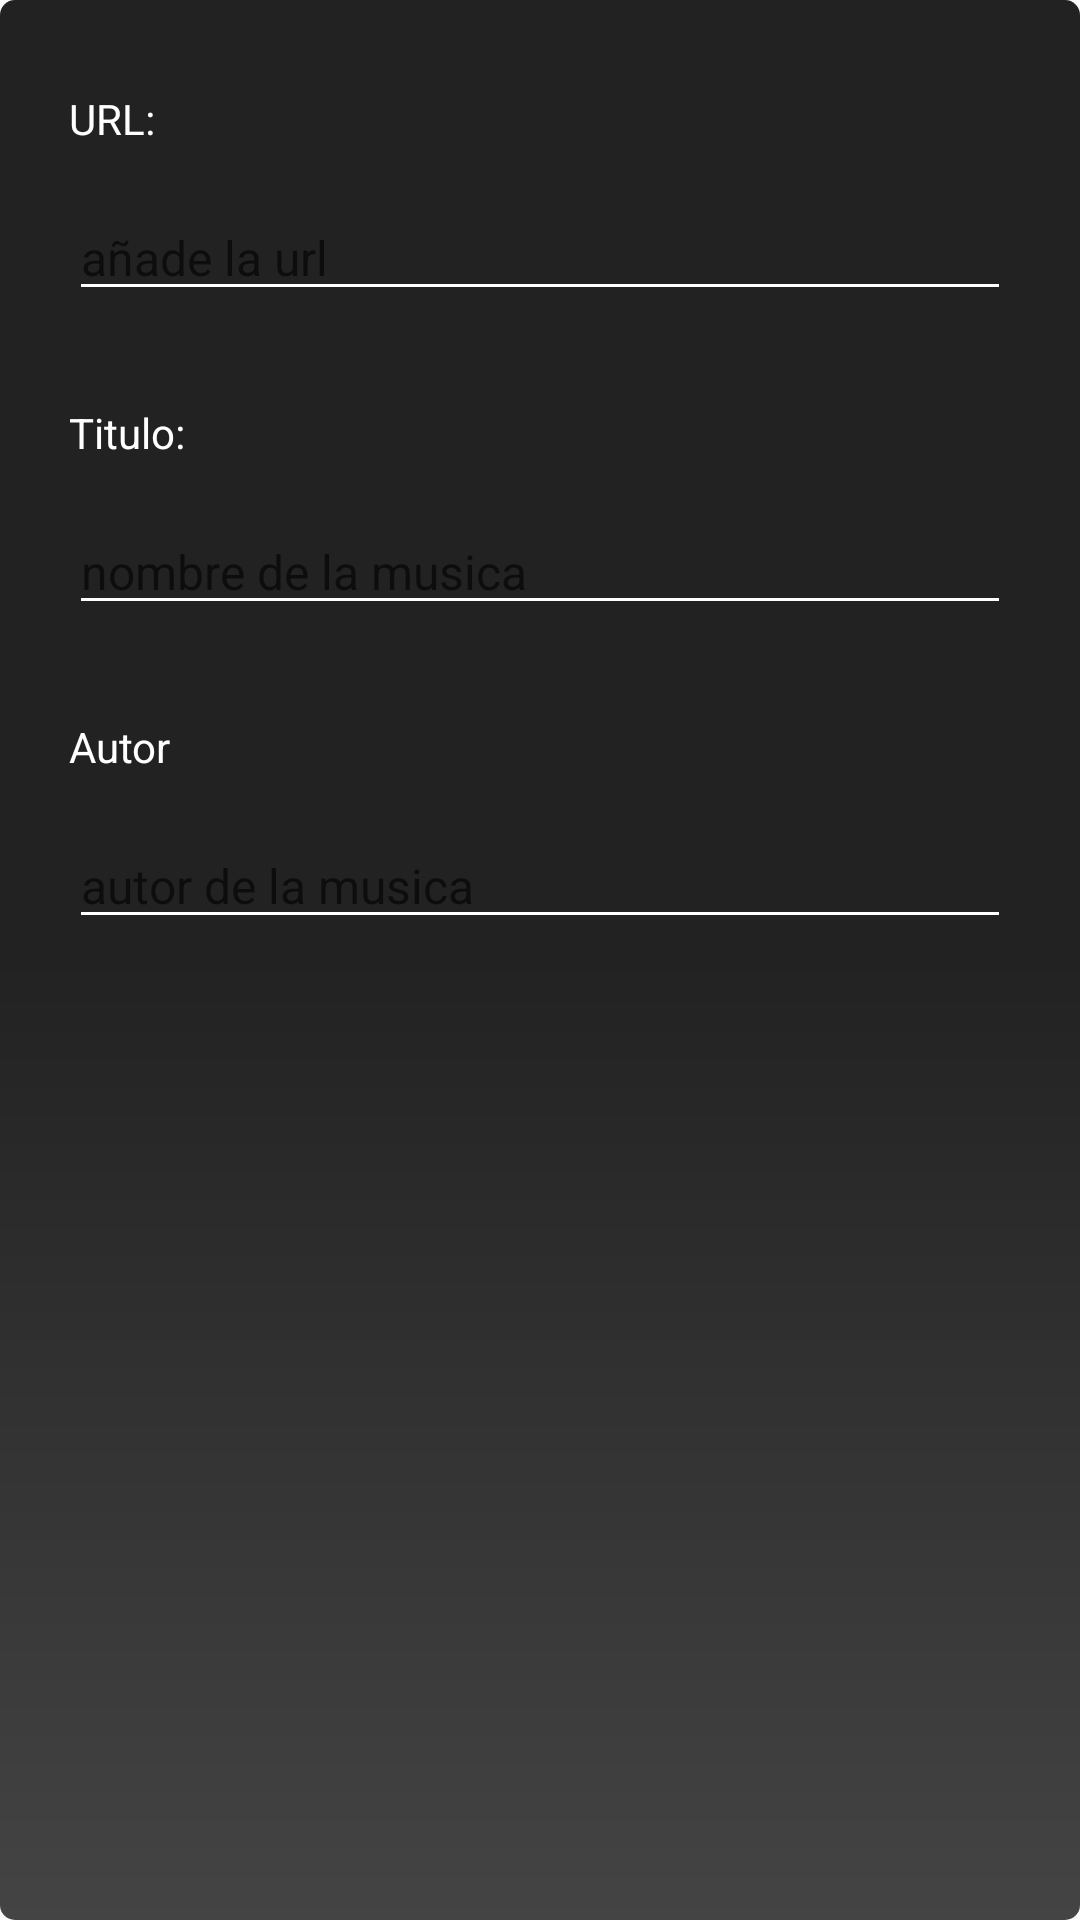

This screen was rendered from an Android layout file. Write that file and the resources it references.
<!-- AndroidManifest.xml: application theme Theme.Reto1 -->
<!-- res/layout/popup_add_song.xml -->
<?xml version="1.0" encoding="utf-8"?>
<LinearLayout
    xmlns:android="http://schemas.android.com/apk/res/android"
    android:layout_width="wrap_content"
    android:layout_height="wrap_content"
    android:orientation="vertical"
    android:background="@drawable/backgroundf">

    <TextView
        android:id="@+id/textViewnUrl"
        android:layout_width="match_parent"
        android:layout_height="wrap_content"
        android:text="@string/url"
        android:textColor="@color/white"
        android:layout_marginEnd="16dp"
        android:layout_marginStart="16dp"
        android:layout_marginTop="15dp"/>

    <EditText
        android:id="@+id/editTextSongUrl"
        android:layout_width="match_parent"
        android:layout_height="wrap_content"
        android:layout_margin="16dp"
        android:ems="10"
        android:textColor="@color/white"
        android:hint="@string/new_Song_url"
        android:backgroundTint="@color/white"
        android:imeOptions="actionDone"
        android:inputType="text"
        android:maxLines="1"
        android:textSize="16dp" />

    <TextView
        android:id="@+id/textViewTitle"
        android:layout_width="match_parent"
        android:layout_height="wrap_content"
        android:text="@string/tittle"
        android:textColor="@color/white"
        android:layout_marginEnd="16dp"
        android:layout_marginStart="16dp"
        android:layout_marginTop="15dp"/>

    <EditText
        android:id="@+id/editTextSongTitle"
        android:layout_width="match_parent"
        android:layout_height="wrap_content"
        android:layout_margin="16dp"
        android:ems="10"
        android:hint="@string/new_Song_title"
        android:textColor="@color/white"
        android:backgroundTint="@color/white"
        android:imeOptions="actionDone"
        android:inputType="text"
        android:maxLines="1"
        android:textSize="16dp"/>

    <TextView
        android:id="@+id/textViewAutor"
        android:layout_width="match_parent"
        android:layout_height="wrap_content"
        android:text="@string/author"
        android:textColor="@color/white"
        android:layout_marginEnd="16dp"
        android:layout_marginStart="16dp"
        android:layout_marginTop="15dp"/>

    <EditText
        android:id="@+id/editTextSongAuthor"
        android:layout_width="match_parent"
        android:layout_height="wrap_content"
        android:layout_margin="16dp"
        android:hint="@string/new_Song_author"
        android:backgroundTint="@color/white"
        android:textColor="@color/white"
        android:imeOptions="actionDone"
        android:inputType="text"
        android:maxLines="1"
        android:textSize="16dp" />

</LinearLayout>
<!-- resources referenced by this layout -->
<resources>
  <color name="white">#FFFFFF</color>
  <!-- drawable backgroundf (drawable) -->
  <?xml version="1.0" encoding="utf-8"?>
  <shape xmlns:android="http://schemas.android.com/apk/res/android">
      <gradient android:startColor="@color/CornflowerBlue" android:centerColor="@color/CornflowerBlue"
          android:endColor="@color/gay"
          android:centerY="0.5"
          android:angle="270" />
      <corners android:radius="5dp" />
      <padding android:left="7dp" android:top="15dp"
          android:right="7dp" android:bottom="7dp" />
      <margin android:left="3dp" android:top="3dp" android:right="3dp" android:bottom="3dp"/>
  </shape>
  <string name="author">Autor</string>
  <string name="new_Song_author">autor de la musica</string>
  <string name="new_Song_title">nombre de la musica</string>
  <string name="new_Song_url">añade la url</string>
  <string name="tittle">Titulo: </string>
  <string name="url">URL: </string>
  <style name="Theme.Reto1" parent="Base.Theme.Reto1" />
  <color name="CornflowerBlue">#222222</color>
  <color name="gay">#444444</color>
  <style name="Base.Theme.Reto1" parent="Theme.AppCompat.Light.NoActionBar">
          
          
      </style>
</resources>
